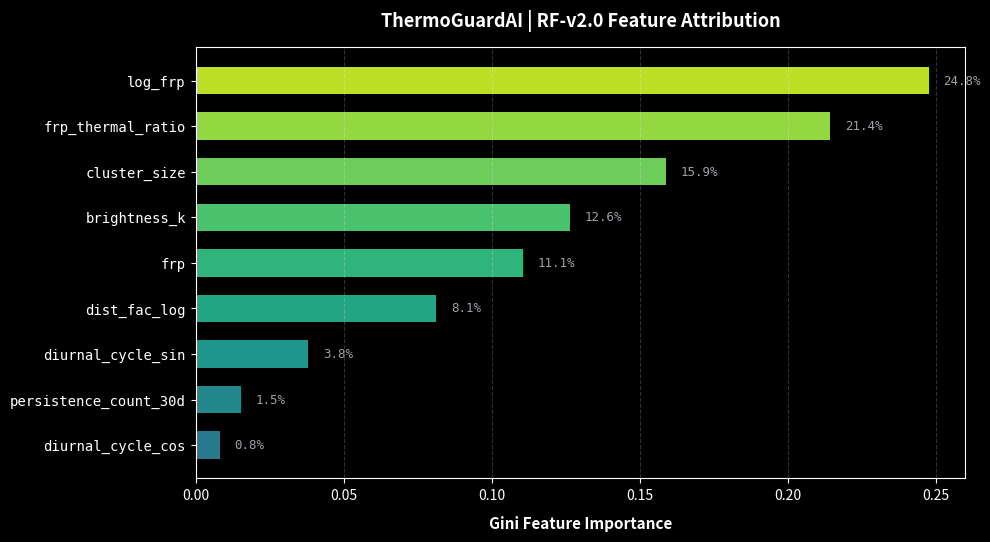
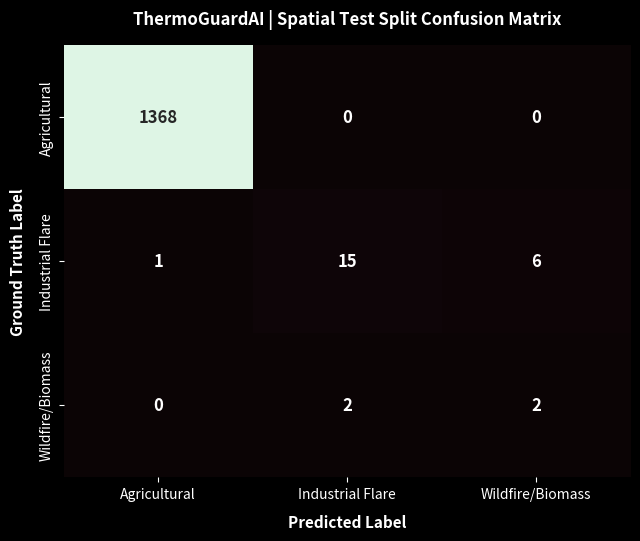

These figures' Python source, in order:
import os
import json
import matplotlib.pyplot as plt
import seaborn as sns
import numpy as np

OUTPUT_DIR = "ml/reports"
os.makedirs(OUTPUT_DIR, exist_ok=True)

# 1. Feature Importance Chart
features = [
    "log_frp", "frp_thermal_ratio", "cluster_size",
    "brightness_k", "frp", "dist_fac_log",
    "diurnal_cycle_sin", "persistence_count_30d", "diurnal_cycle_cos"
]
importances = [0.2475, 0.2144, 0.1587, 0.1263, 0.1105, 0.0812, 0.0381, 0.0152, 0.0081]

plt.style.use('dark_background')
fig, ax = plt.subplots(figsize=(10, 5.5), dpi=300)

y_pos = np.arange(len(features))
colors = plt.cm.viridis(np.linspace(0.4, 0.9, len(features)))

bars = ax.barh(y_pos, importances[::-1], color=colors, edgecolor='none', height=0.6)
ax.set_yticks(y_pos)
ax.set_yticklabels(features[::-1], fontfamily='monospace', fontsize=10)
ax.set_xlabel('Gini Feature Importance', fontsize=11, fontweight='bold', labelpad=10)
ax.set_title('ThermoGuardAI | RF-v2.0 Feature Attribution', fontsize=13, fontweight='bold', pad=15)
ax.grid(axis='x', linestyle='--', alpha=0.2)

for bar in bars:
    width = bar.get_width()
    ax.text(width + 0.005, bar.get_y() + bar.get_height()/2, f'{width:.1%}', 
            va='center', fontsize=9, fontfamily='monospace', color='#A1A1AA')

plt.tight_layout()
feat_path = os.path.join(OUTPUT_DIR, "rf_v2_feature_importance.png")
plt.savefig(feat_path)
plt.close()
print(f" Saved feature importance chart: {feat_path}")

# 2. Confusion Matrix Plot
cm = np.array([
    [1368, 0, 0],
    [1, 15, 6],
    [0, 2, 2]
])
classes = ['Agricultural', 'Industrial Flare', 'Wildfire/Biomass']

fig, ax = plt.subplots(figsize=(6.5, 5.5), dpi=300)
sns.heatmap(cm, annot=True, fmt='d', cmap='mako', cbar=False,
            xticklabels=classes, yticklabels=classes,
            annot_kws={"size": 12, "weight": "bold"}, ax=ax)

ax.set_xlabel('Predicted Label', fontsize=11, fontweight='bold', labelpad=10)
ax.set_ylabel('Ground Truth Label', fontsize=11, fontweight='bold', labelpad=10)
ax.set_title('ThermoGuardAI | Spatial Test Split Confusion Matrix', fontsize=12, fontweight='bold', pad=15)

plt.tight_layout()
cm_path = os.path.join(OUTPUT_DIR, "rf_v2_confusion_matrix.png")
plt.savefig(cm_path)
plt.close()
print(f" Saved confusion matrix chart: {cm_path}")
